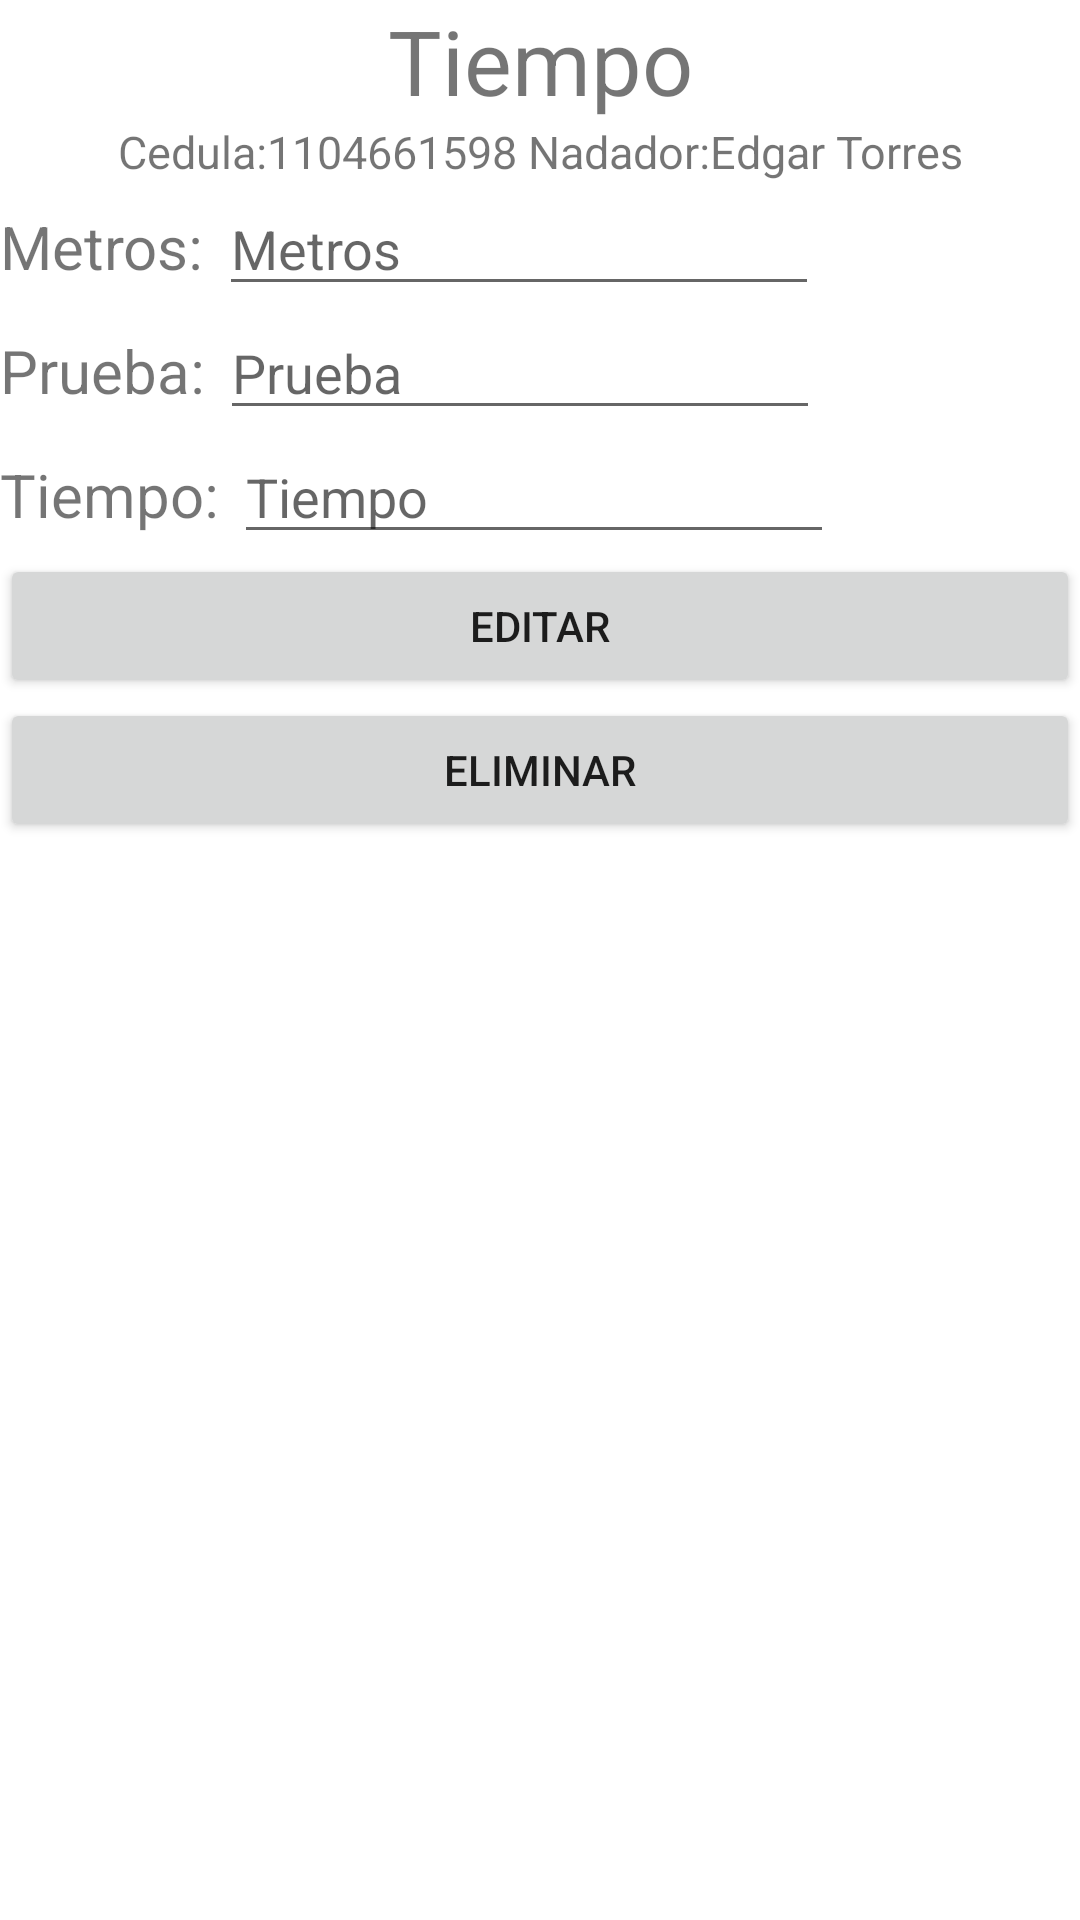

Produce the Android XML layout that renders to this screen, including the resource entries it uses.
<!-- AndroidManifest.xml: application theme Theme.CronoSwim -->
<!-- res/layout/alert_dialog_tiempos.xml -->
<?xml version="1.0" encoding="utf-8"?>
<LinearLayout xmlns:android="http://schemas.android.com/apk/res/android"
    android:orientation="vertical"
    android:layout_width="match_parent"
    android:layout_height="match_parent">
    <TextView
        android:layout_width="match_parent"
        android:layout_height="wrap_content"
        android:textSize="30dp"
        android:gravity="center"
        android:text="Tiempo"/>
    <TextView
        android:id="@+id/viewInfo"
        android:layout_width="match_parent"
        android:layout_height="wrap_content"
        android:textSize="15dp"
        android:gravity="center"
        android:text="Cedula:1104661598 Nadador:Edgar Torres"/>
    <LinearLayout
        android:layout_width="wrap_content"
        android:layout_height="wrap_content"
        android:orientation="horizontal">
        <TextView
            android:layout_width="match_parent"
            android:layout_height="wrap_content"
            android:textSize="20dp"
            android:gravity="center"
            android:text="Metros: "/>
        <EditText
            android:id="@+id/metros"
            android:layout_width="200dp"
            android:layout_height="wrap_content"
            android:hint="Metros" />

    </LinearLayout>
    <LinearLayout
        android:layout_width="wrap_content"
        android:layout_height="wrap_content"
        android:orientation="horizontal">
        <TextView
            android:layout_width="match_parent"
            android:layout_height="wrap_content"
            android:textSize="20dp"
            android:gravity="center"
            android:text="Prueba: "/>
        <EditText
            android:id="@+id/prueba"
            android:layout_width="200dp"
            android:layout_height="wrap_content"
            android:hint="Prueba" />

    </LinearLayout>

    <LinearLayout
        android:layout_width="wrap_content"
        android:layout_height="wrap_content"
        android:orientation="horizontal">
    <TextView
        android:layout_width="match_parent"
        android:layout_height="wrap_content"
        android:textSize="20dp"
        android:gravity="center"
        android:text="Tiempo: "/>
    <EditText
        android:id="@+id/tiempo"
        android:layout_width="200dp"
        android:layout_height="wrap_content"
        android:hint="Tiempo" />

    </LinearLayout>

    <Button
        android:id="@+id/btnEditar"
        android:layout_width="match_parent"
        android:layout_height="wrap_content"
        android:text="Editar"/>
    <Button
        android:id="@+id/btnEliminar"
        android:layout_width="match_parent"
        android:layout_height="wrap_content"
        android:text="Eliminar"/>
</LinearLayout>
<!-- resources referenced by this layout -->
<resources>
  <style name="Theme.CronoSwim" parent="Theme.MaterialComponents.DayNight.NoActionBar">
      
          <item name="colorPrimary">@color/purple_500</item>
          <item name="colorPrimaryVariant">@color/purple_700</item>
          <item name="colorOnPrimary">@color/white</item>
          
          <item name="colorSecondary">@color/teal_200</item>
          <item name="colorSecondaryVariant">@color/teal_700</item>
          <item name="colorOnSecondary">@color/black</item>
          
          <item name="android:statusBarColor">?attr/colorPrimaryVariant</item>
          
      </style>
  <color name="purple_500">#1B8795</color>
  <color name="purple_700">#1B8795</color>
  <color name="white">#FFFFFFFF</color>
  <color name="teal_200">#03DAC5</color>
  <color name="teal_700">#018786</color>
  <color name="black">#FF000000</color>
</resources>
